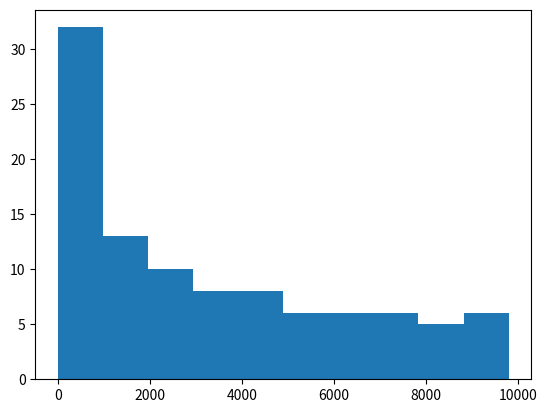

Write Python code to recreate this figure.
import matplotlib.pyplot as plt
import numpy as np

x2 = np.array([])
for i in range(100):
    x2 = np.append(x2, i**2)

# Then using hist function for histogram:
plt.hist(x2)

plt.show()